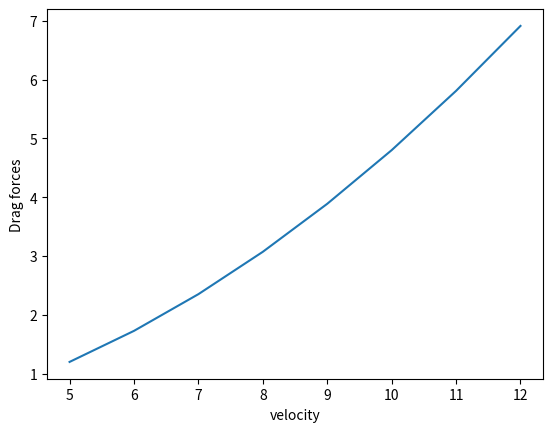

Generate this figure with matplotlib:
""" 
Program to calculate the drag force
[redacted]
"""
import matplotlib.pyplot as plt

#input

# Drag co-efficient 
c_d = 0.8


# Frontal area (m^2)
A = 0.1


# Density (kg/m^3)
rho = 1.2 


# Bicycle velocity 
veleocities = [5,6,7,8,9,10,11,12]
drag_forces = [] 


for velocity in veleocities:
    drag_forces.append((0.5*rho*A*c_d*velocity*velocity))

plt.plot(veleocities,drag_forces)
plt.xlabel('velocity')
plt.ylabel('Drag forces')
plt.show()  

